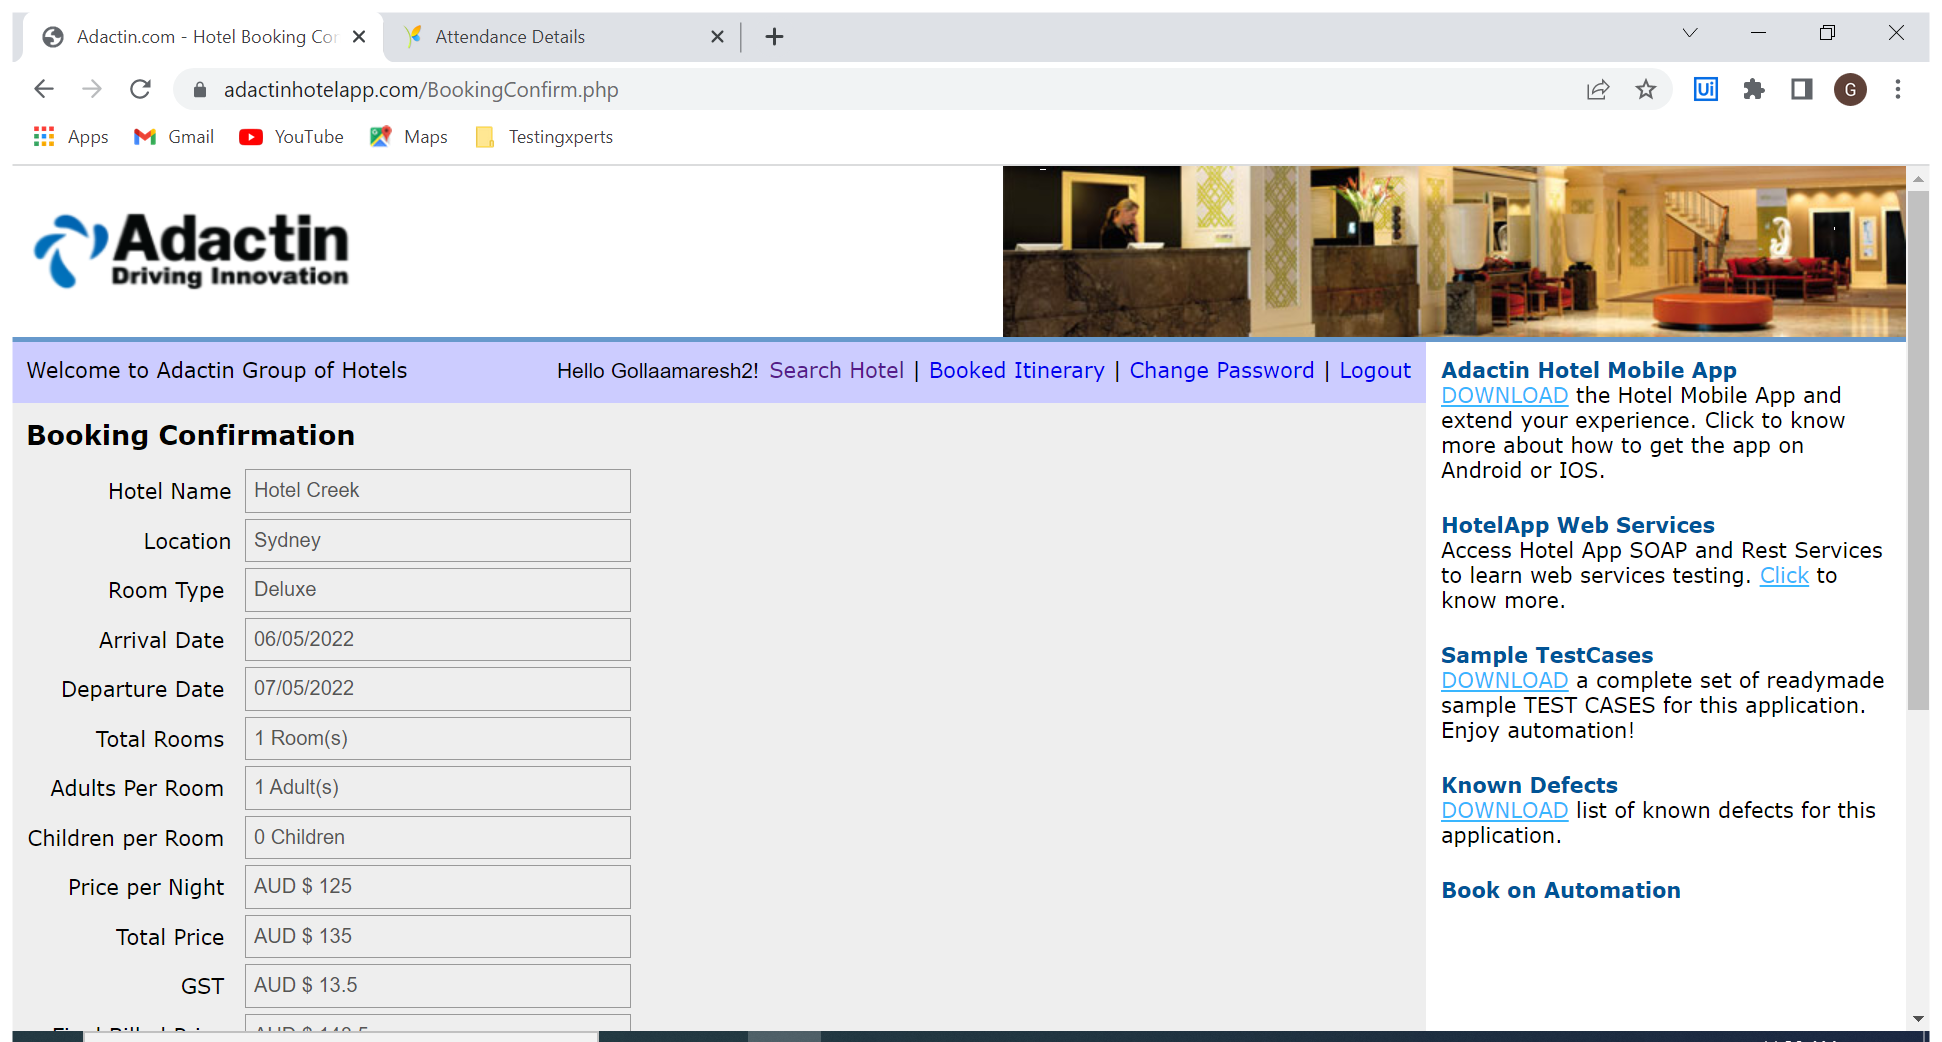
Workflow: BookingConformation_Hotel

Step 1: Use Browser Chrome: Adactin.com - Hotel Booking Confirmation in window 'Adactin.com - Hotel Booking Confirmation' (chrome.exe)

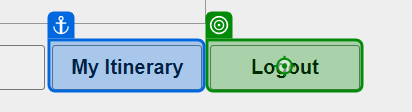
Step 2: click on 'Logout'